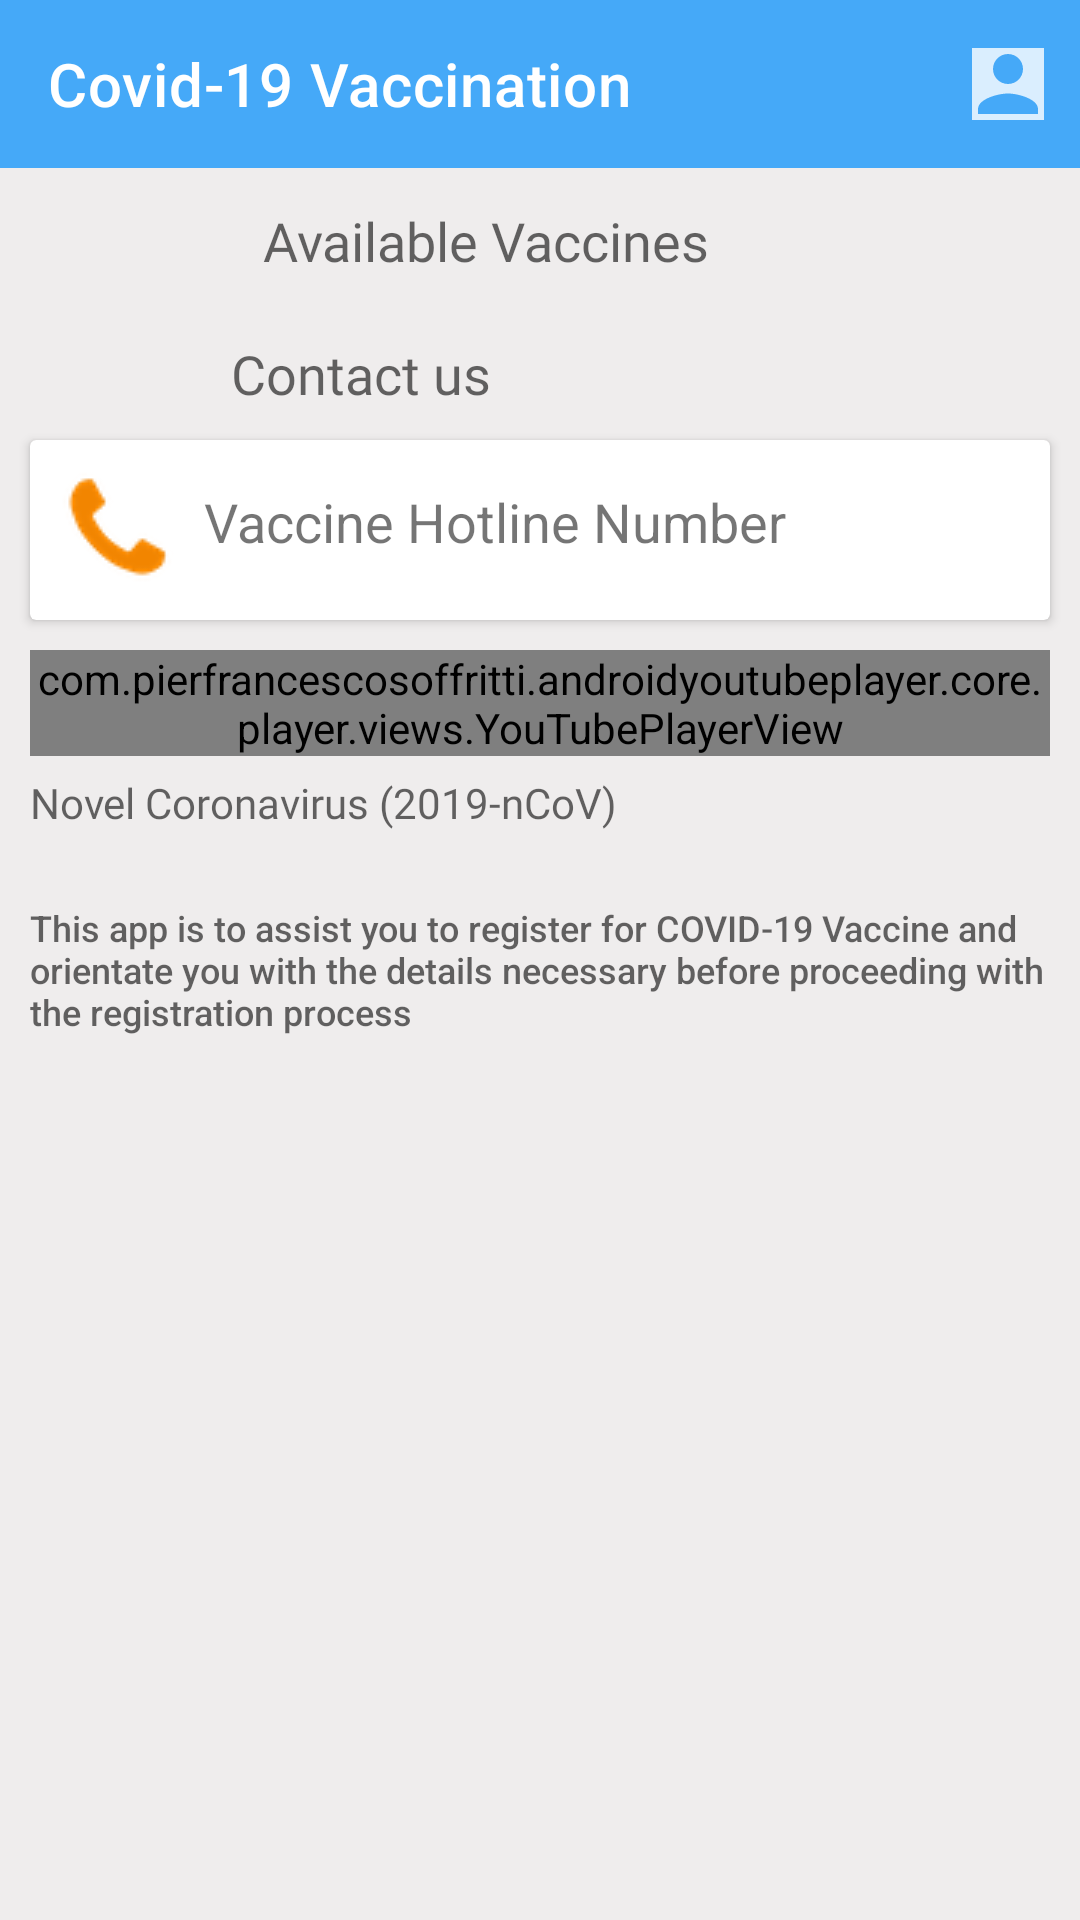

The Android layout XML behind this screen, and the referenced resources:
<!-- AndroidManifest.xml: application theme Theme.Covid19Vaccination -->
<!-- res/layout/activity_dashboard.xml -->
<?xml version="1.0" encoding="utf-8"?>
<androidx.drawerlayout.widget.DrawerLayout xmlns:android="http://schemas.android.com/apk/res/android"
    xmlns:app="http://schemas.android.com/apk/res-auto"
    xmlns:tools="http://schemas.android.com/tools"
    android:id="@+id/drawer_layout"
    android:layout_width="match_parent"
    android:layout_height="match_parent"
    android:background="@color/lightBackground"
    tools:context=".Dashboard"
    android:fitsSystemWindows="true"
    tools:openDrawer="start">

    <com.google.android.material.navigation.NavigationView
        android:layout_width="wrap_content"
        android:layout_height="match_parent"
        android:background="@color/cardview_light_background"
        android:id="@+id/nav_view"
        app:itemTextColor="@color/statusColor"
        app:itemIconTint="@color/statusColor"
        android:theme="@style/Theme.MaterialComponents.DayNight.DarkActionBar"
        app:headerLayout="@layout/header"
        app:menu="@menu/main_menu"
        android:layout_gravity="start"/>

    <ScrollView
        android:layout_width="match_parent"
        android:layout_height="wrap_content">

<androidx.constraintlayout.widget.ConstraintLayout
        android:layout_width="match_parent"
        android:layout_height="match_parent"
        android:focusableInTouchMode="false">

    <androidx.appcompat.widget.Toolbar
        android:id="@+id/toolbar"
        android:layout_width="match_parent"
        android:layout_height="wrap_content"
        android:layout_marginBottom="12dp"
        android:background="@color/appColor"
        android:isScrollContainer="false"
        android:minHeight="?attr/actionBarSize"
        android:theme="?attr/actionBarTheme"
        app:layout_constraintBottom_toTopOf="@+id/available"
        app:layout_constraintEnd_toEndOf="parent"
        app:layout_constraintTop_toTopOf="parent"
        app:menu="@menu/login_menu"
        app:navigationIcon="@drawable/ic_menu"
        app:title="Covid-19 Vaccination"
        app:titleTextColor="@color/white" />

    <TextView
        android:id="@+id/available3"
        android:layout_width="wrap_content"
        android:layout_height="wrap_content"
        android:layout_marginTop="10dp"
        android:fontFamily="@font/roboto_mono_bold"
        android:text="@string/call"
        android:textAppearance="@android:style/TextAppearance.DeviceDefault.Medium"
        android:textColor="@color/material_on_background_emphasis_medium"
        app:layout_constraintEnd_toEndOf="parent"
        app:layout_constraintHorizontal_bias="0.282"
        app:layout_constraintStart_toStartOf="parent"
        app:layout_constraintTop_toBottomOf="@+id/recyclerViewId" />

    <TextView
        android:id="@+id/available"
        android:layout_width="wrap_content"
        android:layout_height="wrap_content"
        android:layout_marginTop="68dp"
        android:fontFamily="@font/roboto_mono_bold"
        android:text="@string/vaccines"
        android:textAppearance="@android:style/TextAppearance.DeviceDefault.Medium"
        android:textColor="@color/material_on_background_emphasis_medium"
        app:layout_constraintEnd_toEndOf="parent"
        app:layout_constraintHorizontal_bias="0.415"
        app:layout_constraintStart_toStartOf="parent"
        app:layout_constraintTop_toTopOf="parent" />

    <androidx.recyclerview.widget.RecyclerView
        android:id="@+id/recyclerViewId"
        android:layout_width="0dp"
        android:layout_height="wrap_content"
        android:layout_marginStart="8dp"
        android:layout_marginTop="10dp"
        android:layout_marginEnd="8dp"
        app:layout_constraintEnd_toEndOf="parent"
        app:layout_constraintHorizontal_bias="0.0"
        app:layout_constraintStart_toStartOf="parent"
        app:layout_constraintTop_toBottomOf="@+id/available" />

    <androidx.cardview.widget.CardView
        android:id="@+id/cardViewPhone"
        android:layout_width="match_parent"
        android:layout_height="wrap_content"
        android:layout_marginStart="10dp"
        android:layout_marginTop="10dp"
        android:layout_marginEnd="10dp"
        app:layout_constraintEnd_toEndOf="parent"
        app:layout_constraintStart_toStartOf="parent"
        app:layout_constraintTop_toBottomOf="@+id/available3">

        <LinearLayout
            android:layout_width="match_parent"
            android:layout_height="match_parent"
            android:orientation="vertical">

            <TableLayout
                android:layout_width="match_parent"
                android:layout_height="match_parent">

                <TableRow
                    android:layout_width="match_parent"
                    android:layout_height="match_parent">


                    <ImageButton
                        android:id="@+id/imageButton"
                        android:layout_width="40dp"
                        android:layout_height="40dp"
                        android:layout_marginLeft="10dp"
                        android:layout_marginTop="10dp"
                        android:layout_marginBottom="10dp"
                        android:background="@drawable/round_btn"
                        android:onClick="callNow"
                        app:srcCompat="@drawable/call" />

                    <TextView
                        android:id="@+id/phone"
                        android:layout_width="242dp"
                        android:layout_height="match_parent"
                        android:layout_marginStart="8dp"
                        android:layout_marginLeft="8dp"
                        android:layout_weight="1"
                        android:onClick="callNow"
                        android:paddingTop="15dp"
                        android:text="@string/phone_text"
                        android:textSize="18sp" />


                </TableRow>

                <TableRow
                    android:layout_width="match_parent"
                    android:layout_height="match_parent" />

                <TableRow
                    android:layout_width="match_parent"
                    android:layout_height="match_parent" />

                <TableRow
                    android:layout_width="match_parent"
                    android:layout_height="match_parent" />
            </TableLayout>
        </LinearLayout>
    </androidx.cardview.widget.CardView>

    <LinearLayout
        android:id="@+id/linearLayout"
        android:layout_width="0dp"
        android:layout_height="wrap_content"
        android:layout_marginTop="10dp"
        android:layout_marginEnd="10dp"
        android:orientation="vertical"
        app:layout_constraintEnd_toEndOf="parent"
        app:layout_constraintStart_toStartOf="@id/cardViewPhone"
        app:layout_constraintTop_toBottomOf="@+id/cardViewPhone">

        <com.pierfrancescosoffritti.androidyoutubeplayer.core.player.views.YouTubePlayerView
            android:id="@+id/youtube_player_view"
            android:layout_width="match_parent"
            android:layout_height="wrap_content"
            app:autoPlay="false"
            app:showFullScreenButton="false"
            app:videoId="pvMmiqT9b00" />

    </LinearLayout>

    <TextView
        android:id="@+id/yutube_title"
        android:layout_width="0dp"
        android:layout_height="wrap_content"
        android:layout_marginTop="6dp"
        android:layout_marginEnd="50dp"
        android:fontFamily="@font/roboto_mono_bold"
        android:text="@string/title"
        android:textColor="@color/material_on_background_emphasis_medium"
        app:layout_constraintEnd_toEndOf="parent"
        app:layout_constraintStart_toStartOf="@id/linearLayout"
        app:layout_constraintTop_toBottomOf="@+id/linearLayout" />

    <TextView
        android:id="@+id/info"
        android:layout_width="0dp"
        android:layout_height="wrap_content"
        android:layout_marginTop="24dp"
        android:layout_marginEnd="8dp"
        android:layout_marginBottom="16dp"
        android:fontFamily="sans-serif-medium"
        android:text="@string/details"
        android:textColor="@color/material_on_background_emphasis_medium"
        android:textSize="12sp"
        app:layout_constraintBottom_toBottomOf="parent"
        app:layout_constraintEnd_toEndOf="parent"
        app:layout_constraintHorizontal_bias="0.0"
        app:layout_constraintStart_toStartOf="@id/yutube_title"
        app:layout_constraintTop_toBottomOf="@+id/yutube_title"
        app:layout_constraintVertical_bias="1.0" />


</androidx.constraintlayout.widget.ConstraintLayout>
    </ScrollView>
</androidx.drawerlayout.widget.DrawerLayout>
<!-- res/layout/header.xml (included above) -->
<?xml version="1.0" encoding="utf-8"?>
<LinearLayout xmlns:android="http://schemas.android.com/apk/res/android"
    android:layout_width="match_parent"
    android:layout_height="230dp"
    android:background="@drawable/back"
    android:gravity="bottom"
    android:orientation="vertical"
    android:padding="20dp">


    <ImageView
        android:layout_width="111dp"
        android:layout_height="88dp"
        android:src="@drawable/logo" />

    <TextView
        android:layout_width="wrap_content"
        android:layout_height="wrap_content"
        android:fontFamily="@font/roboto_mono_bold"
        android:text="@string/covid_19_vaccination"
        android:textColor="@color/statusColor"
        android:layout_marginTop="10dp"
        android:textSize="18sp" />

    <TextView
        android:layout_width="wrap_content"
        android:layout_height="wrap_content"
        android:layout_marginLeft="100dp"
        android:fontFamily="@font/roboto_mono_bold"
        android:text="@string/register_today"
        android:textColor="@color/orange"
        android:textSize="14sp" />


</LinearLayout>
<!-- resources referenced by this layout -->
<resources>
  <color name="appColor">#45A9F8</color>
  <color name="lightBackground">#EFEDED</color>
  <color name="orange">#FFECB205</color>
  <color name="statusColor">#FF0369BA</color>
  <color name="white">#FFFFFFFF</color>
  <!-- drawable back: png bitmap (drawable, 19365 bytes) -->
  <!-- drawable call: png bitmap (drawable, 2223 bytes) -->
  <!-- drawable logo: png bitmap (mipmap-xxxhdpi, 25279 bytes) -->
  <!-- drawable round_btn (drawable) -->
  <?xml version="1.0" encoding="utf-8"?>
  <selector xmlns:android="http://schemas.android.com/apk/res/android">
      <item android:state_pressed="true">
          <shape android:shape="rectangle">
              <corners android:radius="10dp"></corners>
          </shape>
      </item>
  
      <solid android:color="@color/white"></solid>
  
  
  </selector>
  <string name="call">Contact us</string>
  <string name="covid_19_vaccination">Covid-19 Vaccination</string>
  <string name="details">This app is to assist you to register for COVID-19 Vaccine and orientate you with the details necessary before proceeding with the registration process
      </string>
  <string name="phone_text">Vaccine Hotline Number</string>
  <string name="register_today">Register Today</string>
  <string name="title">Novel Coronavirus (2019-nCoV)</string>
  <string name="vaccines">Available Vaccines</string>
  <style name="Theme.Covid19Vaccination" parent="Theme.MaterialComponents.DayNight.DarkActionBar">
          
          <item name="colorPrimary">@color/appColor</item>
          <item name="colorPrimaryVariant">@color/statusColor</item>
          <item name="colorOnPrimary">@color/white</item>
          <item name="colorOnSurface">@color/statusColor</item>
  
          
          <item name="colorSecondary">@color/teal_200</item>
          <item name="colorSecondaryVariant">@color/teal_700</item>
          <item name="colorOnSecondary">@color/black</item>
  
          
          <item name="android:navigationBarColor" tools:targetApi="m">?attr/colorOnSurface</item>
          <item name="android:statusBarColor" tools:targetApi="m">?attr/colorOnSurface</item>
          
      </style>
  <color name="teal_200">#FF03DAC5</color>
  <color name="teal_700">#FF018786</color>
  <color name="black">#FF000000</color>
</resources>
